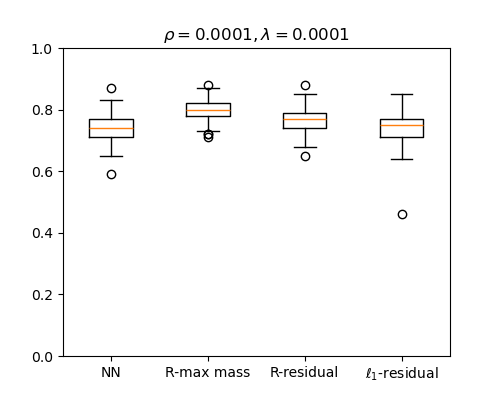

The table this chart was drawn from, first rows:
NN, R-max mass, R-residual, l1-residual
0.72, 0.8, 0.76, 0.68
0.77, 0.82, 0.8, 0.76
0.68, 0.82, 0.79, 0.73
0.73, 0.83, 0.77, 0.71
0.79, 0.87, 0.88, 0.85
0.77, 0.83, 0.81, 0.78
0.71, 0.78, 0.75, 0.74
0.71, 0.83, 0.73, 0.65
0.73, 0.78, 0.75, 0.68
0.67, 0.76, 0.74, 0.69
0.75, 0.77, 0.73, 0.75
0.77, 0.79, 0.78, 0.79
0.81, 0.84, 0.8, 0.8
0.75, 0.79, 0.77, 0.79
0.7, 0.8, 0.74, 0.75
0.74, 0.86, 0.78, 0.69
0.59, 0.75, 0.69, 0.75
0.83, 0.8, 0.78, 0.77
0.65, 0.81, 0.81, 0.75
0.71, 0.8, 0.77, 0.77
0.69, 0.82, 0.76, 0.7
0.87, 0.88, 0.85, 0.74
0.75, 0.82, 0.75, 0.73
0.76, 0.85, 0.79, 0.46
0.74, 0.72, 0.68, 0.64
0.73, 0.77, 0.73, 0.74
0.78, 0.81, 0.77, 0.75
0.77, 0.77, 0.77, 0.75
0.74, 0.82, 0.8, 0.83
0.74, 0.78, 0.74, 0.75
0.79, 0.83, 0.78, 0.78
0.71, 0.73, 0.7, 0.79
0.77, 0.74, 0.72, 0.77
0.76, 0.82, 0.8, 0.81
0.79, 0.79, 0.81, 0.79
0.71, 0.78, 0.78, 0.72
0.78, 0.83, 0.83, 0.75
0.66, 0.72, 0.65, 0.64
0.74, 0.79, 0.78, 0.79
0.75, 0.76, 0.76, 0.78
0.75, 0.71, 0.7, 0.66
0.73, 0.8, 0.73, 0.76
0.73, 0.79, 0.74, 0.71
0.77, 0.78, 0.76, 0.68
0.69, 0.78, 0.75, 0.73
0.73, 0.82, 0.78, 0.75
0.7, 0.76, 0.75, 0.72
0.74, 0.82, 0.79, 0.76
0.76, 0.84, 0.84, 0.75
0.78, 0.81, 0.82, 0.76
